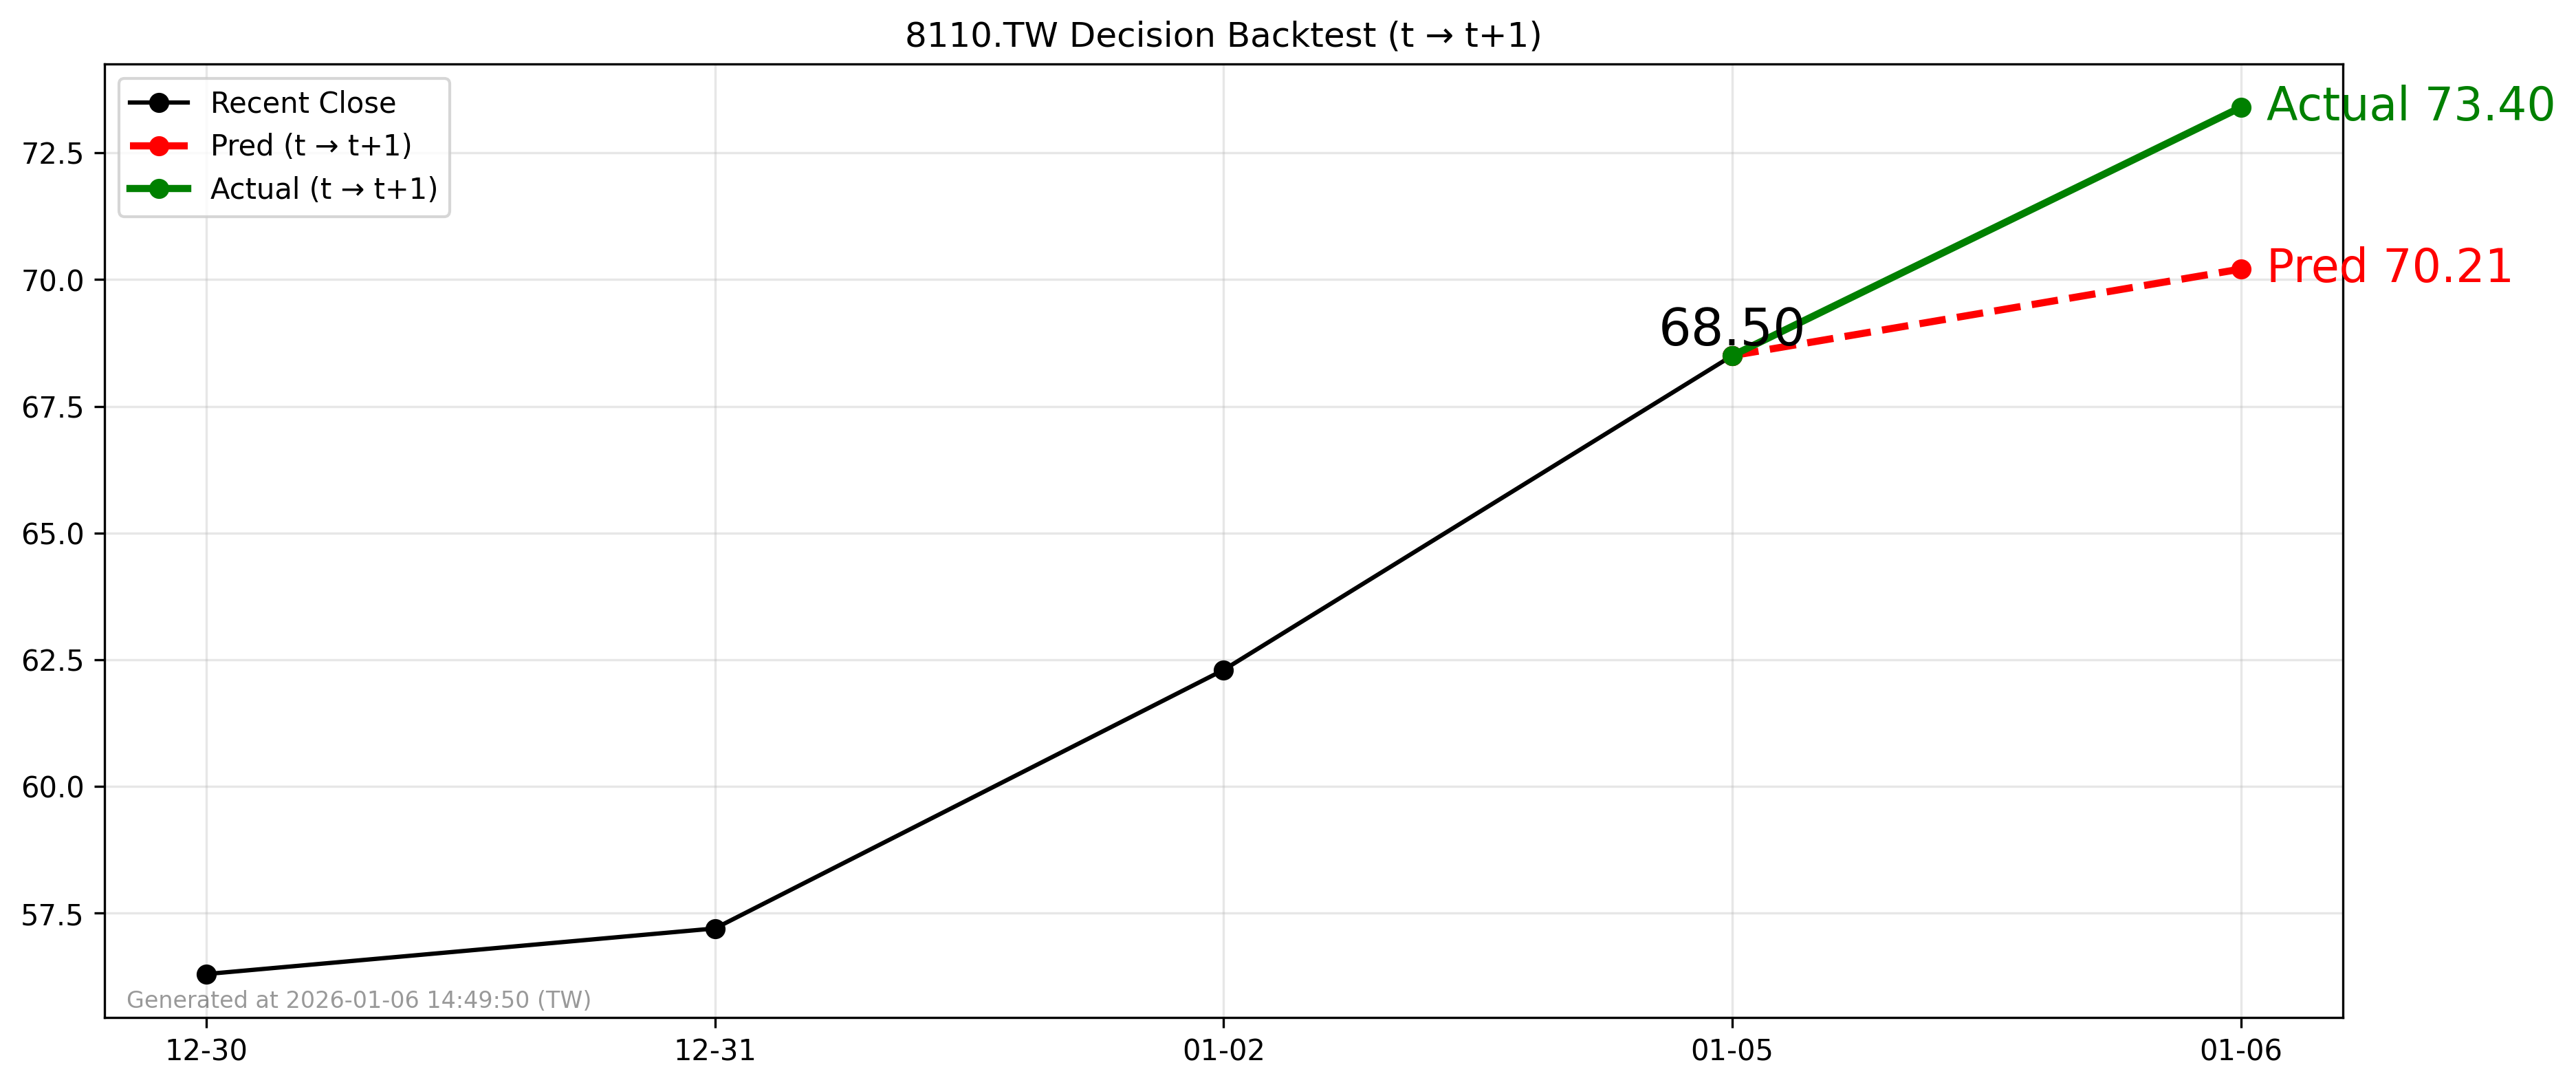

Data behind this chart, as committed beside it:
forecast_file, decision_day, close_t, pred_t1, actual_t1, direction_pred, direction_actual, hit
2026-01-05_8110.TW_forecast.csv, 2026-01-05, 68.5, 70.21, 73.4, 1, 1, 1
